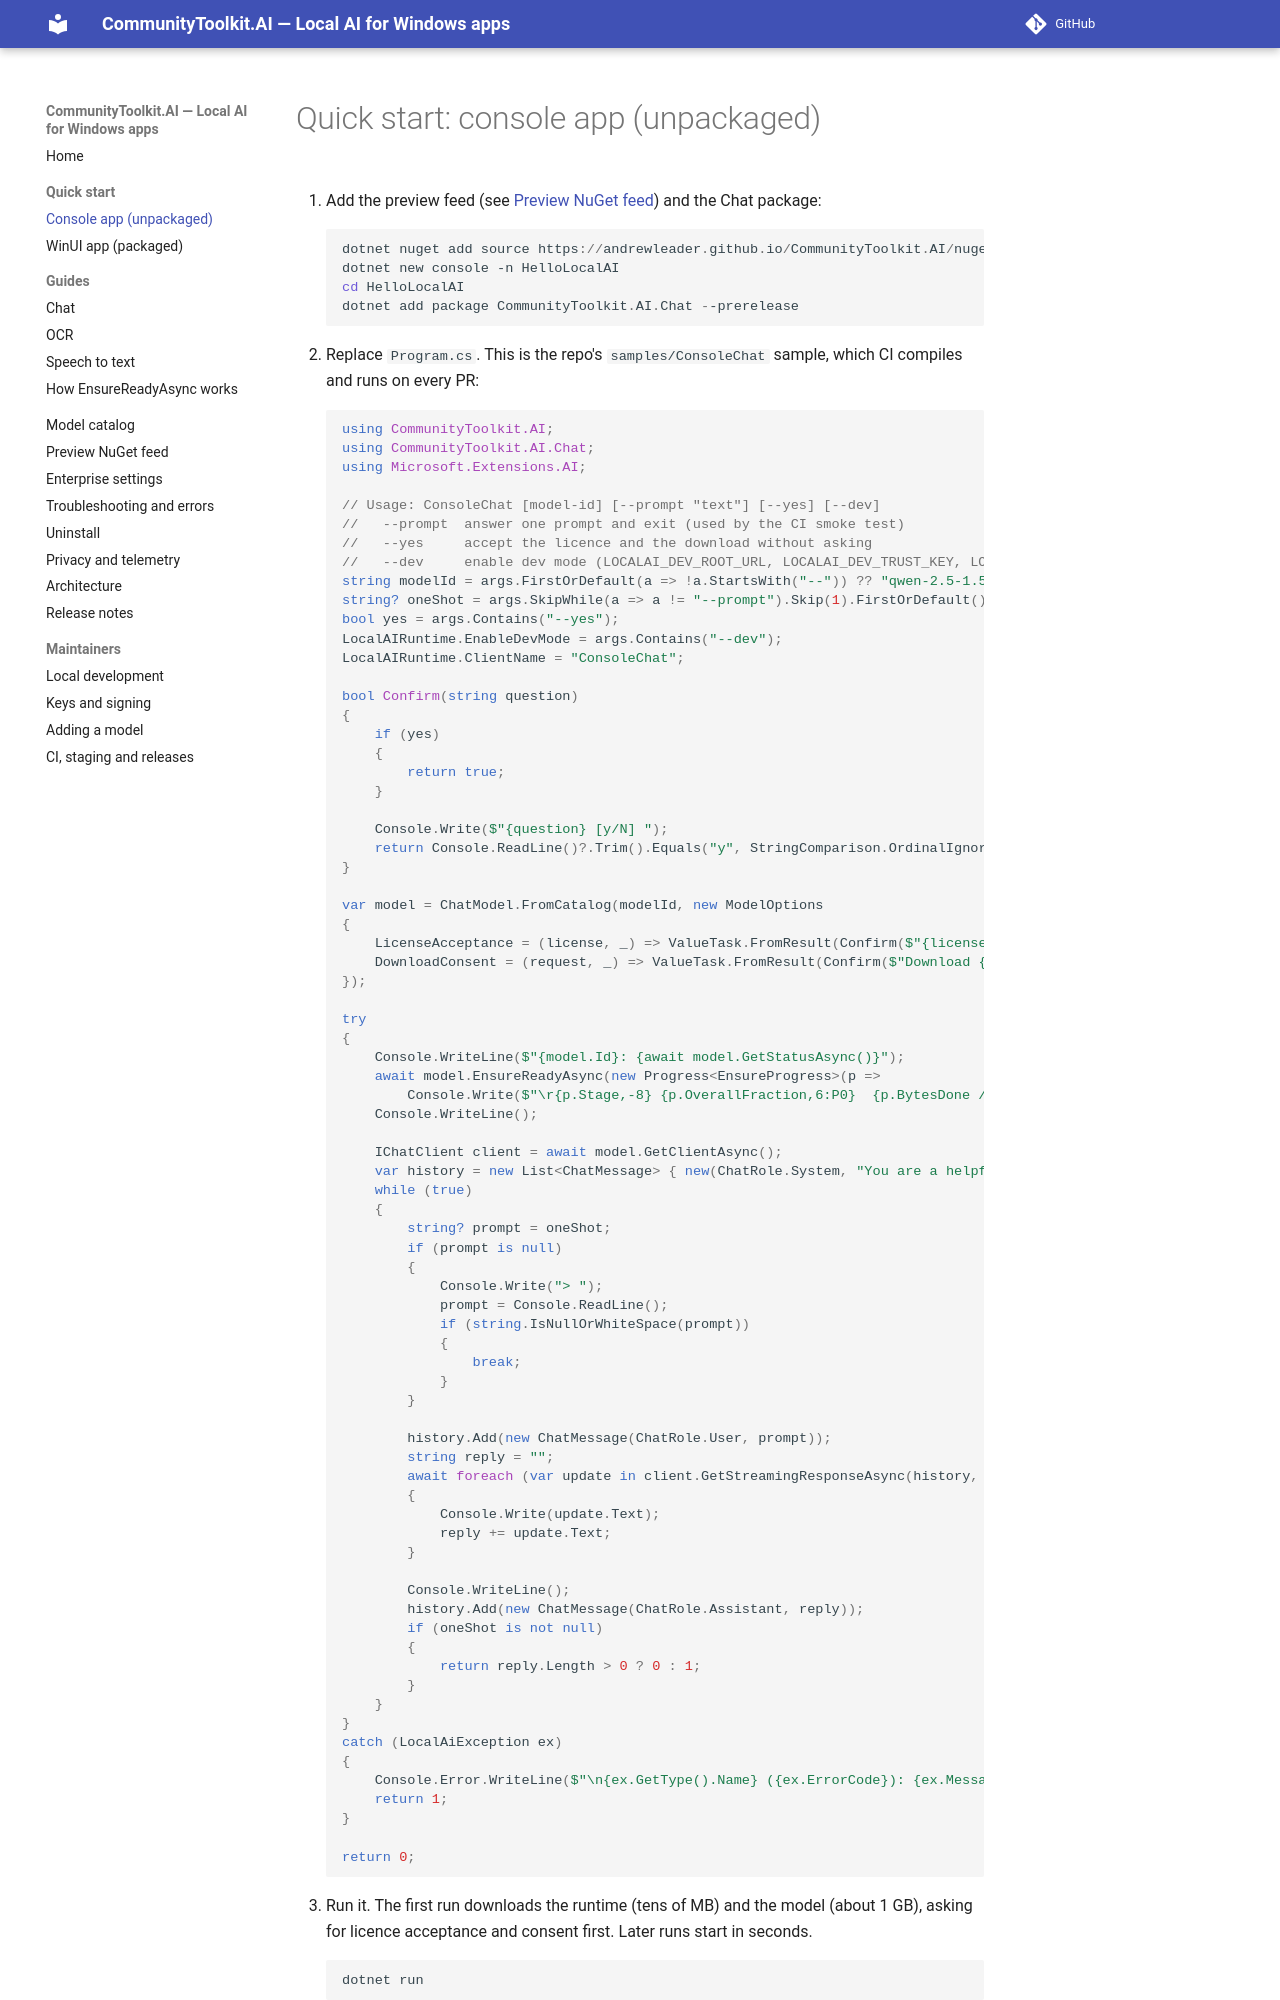

repository: andrewleader/CommunityToolkit.AI · page: quickstart-console/index.html · generator: mkdocs

# Quick start: console app (unpackaged)

1. Add the preview feed (see [Preview NuGet feed](nuget-feed.md)) and the Chat package:

    ```powershell
    dotnet nuget add source https://andrewleader.github.io/CommunityToolkit.AI/nuget/v3/index.json -n CommunityToolkit-AI-Preview
    dotnet new console -n HelloLocalAI
    cd HelloLocalAI
    dotnet add package CommunityToolkit.AI.Chat --prerelease
    ```

2. Replace `Program.cs`. This is the repo's `samples/ConsoleChat` sample, which CI compiles and runs on every PR:

    ```csharp
    --8<-- "samples/ConsoleChat/Program.cs"
    ```

3. Run it. The first run downloads the runtime (tens of MB) and the model (about 1 GB), asking for licence acceptance
   and consent first. Later runs start in seconds.

    ```powershell
    dotnet run
    ```

What happened:
